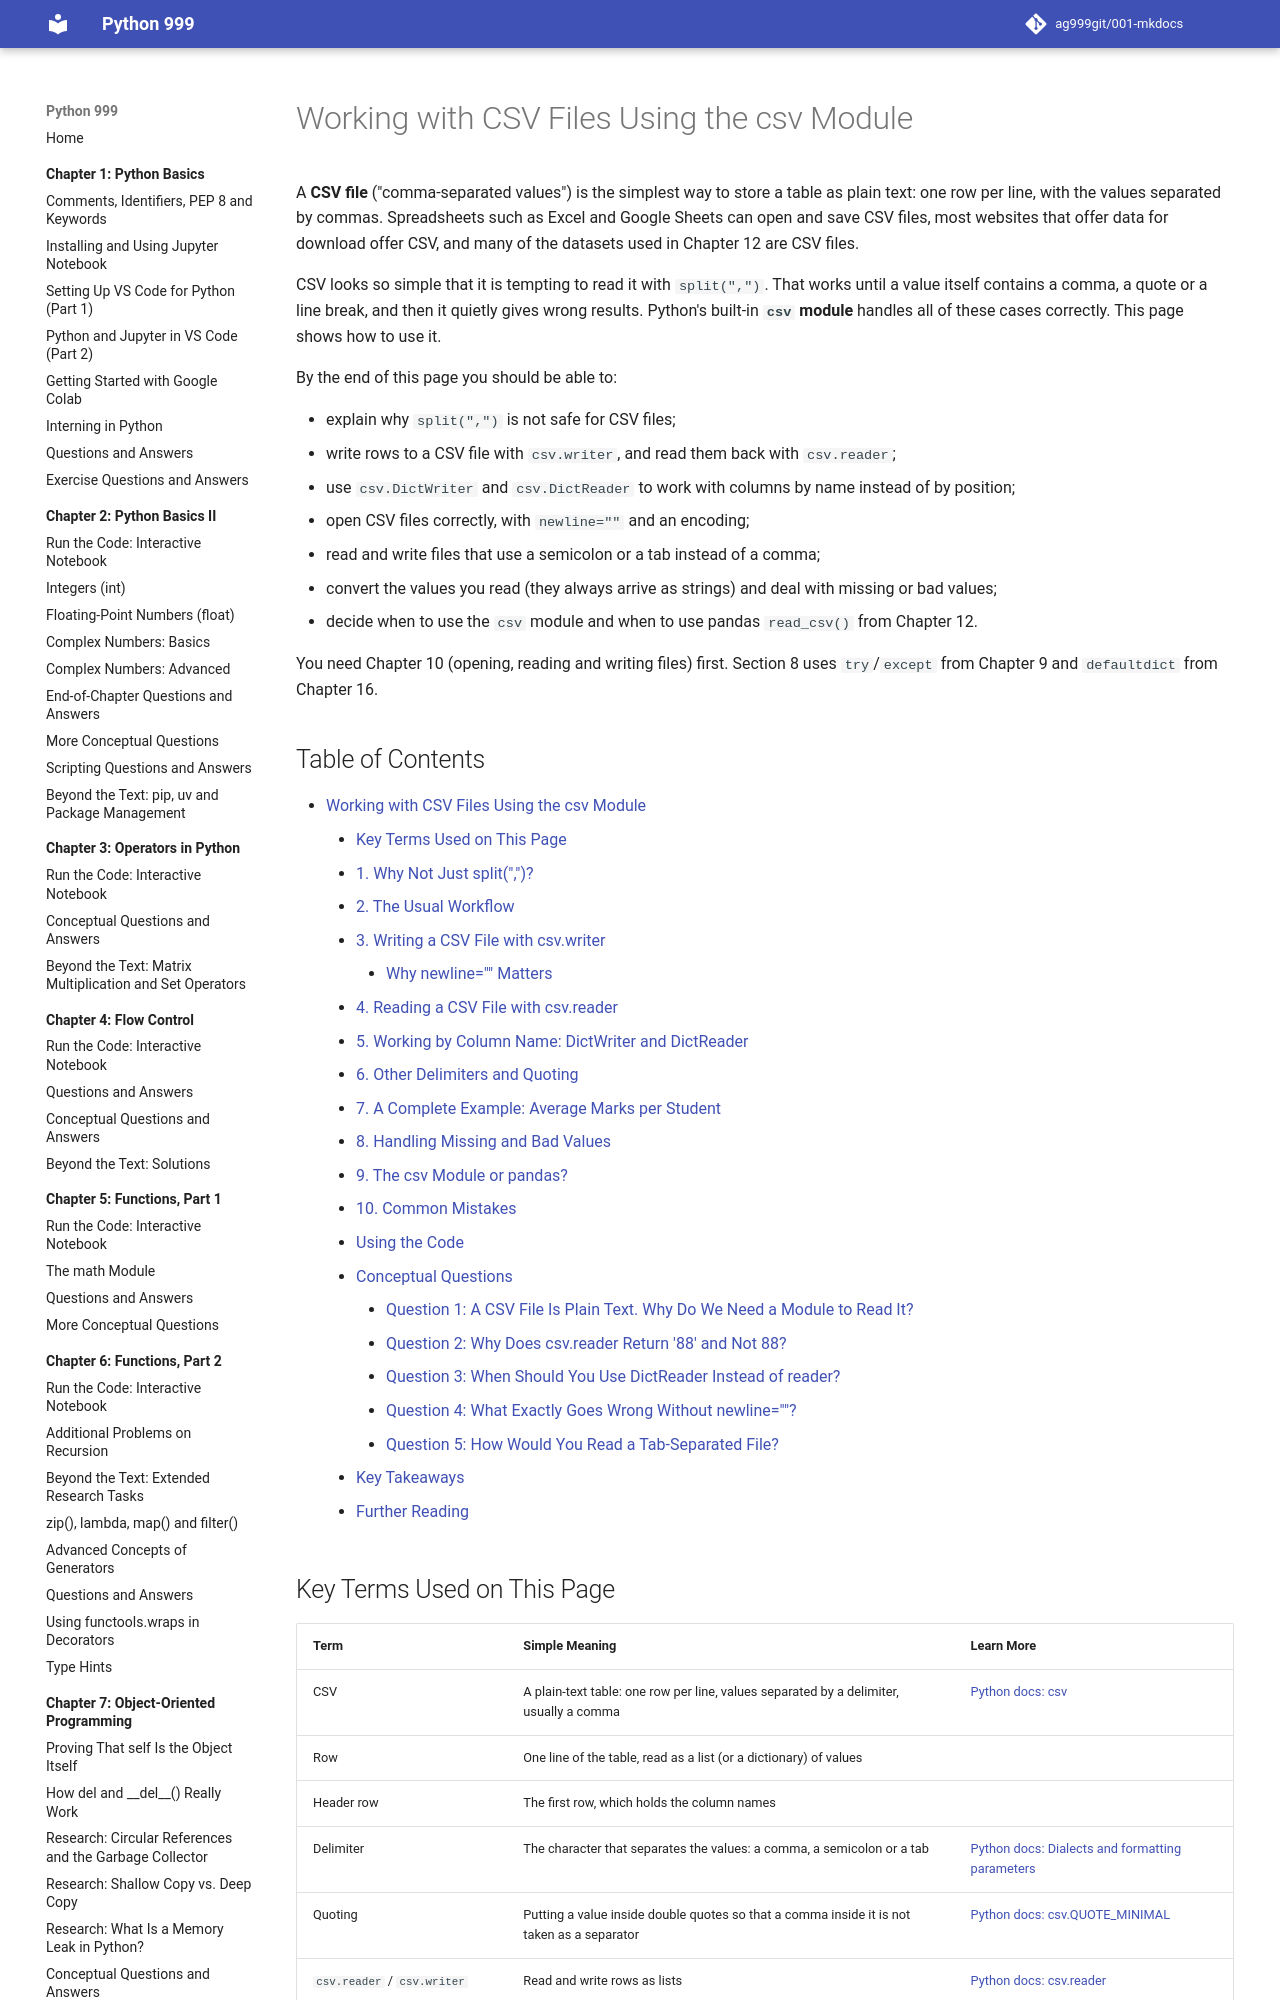

repository: ag999git/001-mkdocs · page: 10-file-handling/160-ch10-csv-module/index.html · generator: mkdocs

# Working with CSV Files Using the csv Module

A **CSV file** ("comma-separated values") is the simplest way to store a table as plain text: one row per line, with the values separated by commas. Spreadsheets such as Excel and Google Sheets can open and save CSV files, most websites that offer data for download offer CSV, and many of the datasets used in Chapter 12 are CSV files.

CSV looks so simple that it is tempting to read it with `split(",")`. That works until a value itself contains a comma, a quote or a line break, and then it quietly gives wrong results. Python's built-in **`csv` module** handles all of these cases correctly. This page shows how to use it.

By the end of this page you should be able to:

- explain why `split(",")` is not safe for CSV files;
- write rows to a CSV file with `csv.writer`, and read them back with `csv.reader`;
- use `csv.DictWriter` and `csv.DictReader` to work with columns by name instead of by position;
- open CSV files correctly, with `newline=""` and an encoding;
- read and write files that use a semicolon or a tab instead of a comma;
- convert the values you read (they always arrive as strings) and deal with missing or bad values;
- decide when to use the `csv` module and when to use pandas `read_csv()` from Chapter 12.

You need Chapter 10 (opening, reading and writing files) first. Section 8 uses `try`/`except` from Chapter 9 and `defaultdict` from Chapter 16.

## Table of Contents

- [Working with CSV Files Using the csv Module](160-ch10-csv-module.md#working-with-csv-files-using-the-csv-module)
    - [Key Terms Used on This Page](160-ch10-csv-module.md#key-terms-used-on-this-page)
    - [1. Why Not Just split(",")?](160-ch10-csv-module.md#1-why-not-just-split)
    - [2. The Usual Workflow](160-ch10-csv-module.md#2-the-usual-workflow)
    - [3. Writing a CSV File with csv.writer](160-ch10-csv-module.md#3-writing-a-csv-file-with-csvwriter)
        - [Why newline="" Matters](160-ch10-csv-module.md#why-newline-matters)
    - [4. Reading a CSV File with csv.reader](160-ch10-csv-module.md#4-reading-a-csv-file-with-csvreader)
    - [5. Working by Column Name: DictWriter and DictReader](160-ch10-csv-module.md#5-working-by-column-name-dictwriter-and-dictreader)
    - [6. Other Delimiters and Quoting](160-ch10-csv-module.md#6-other-delimiters-and-quoting)
    - [7. A Complete Example: Average Marks per Student](160-ch10-csv-module.md#7-a-complete-example-average-marks-per-student)
    - [8. Handling Missing and Bad Values](160-ch10-csv-module.md#8-handling-missing-and-bad-values)
    - [9. The csv Module or pandas?](160-ch10-csv-module.md#9-the-csv-module-or-pandas)
    - [10. Common Mistakes](160-ch10-csv-module.md#10-common-mistakes)
    - [Using the Code](160-ch10-csv-module.md#using-the-code)
    - [Conceptual Questions](160-ch10-csv-module.md#conceptual-questions)
        - [Question 1: A CSV File Is Plain Text. Why Do We Need a Module to Read It?](160-ch10-csv-module.md#question-1-a-csv-file-is-plain-text-why-do-we-need-a-module-to-read-it)
        - [Question 2: Why Does csv.reader Return '88' and Not 88?](160-ch10-csv-module.md#question-2-why-does-csvreader-return-88-and-not-88)
        - [Question 3: When Should You Use DictReader Instead of reader?](160-ch10-csv-module.md#question-3-when-should-you-use-dictreader-instead-of-reader)
        - [Question 4: What Exactly Goes Wrong Without newline=""?](160-ch10-csv-module.md#question-4-what-exactly-goes-wrong-without-newline)
        - [Question 5: How Would You Read a Tab-Separated File?](160-ch10-csv-module.md#question-5-how-would-you-read-a-tab-separated-file)
    - [Key Takeaways](160-ch10-csv-module.md#key-takeaways)
    - [Further Reading](160-ch10-csv-module.md#further-reading)
